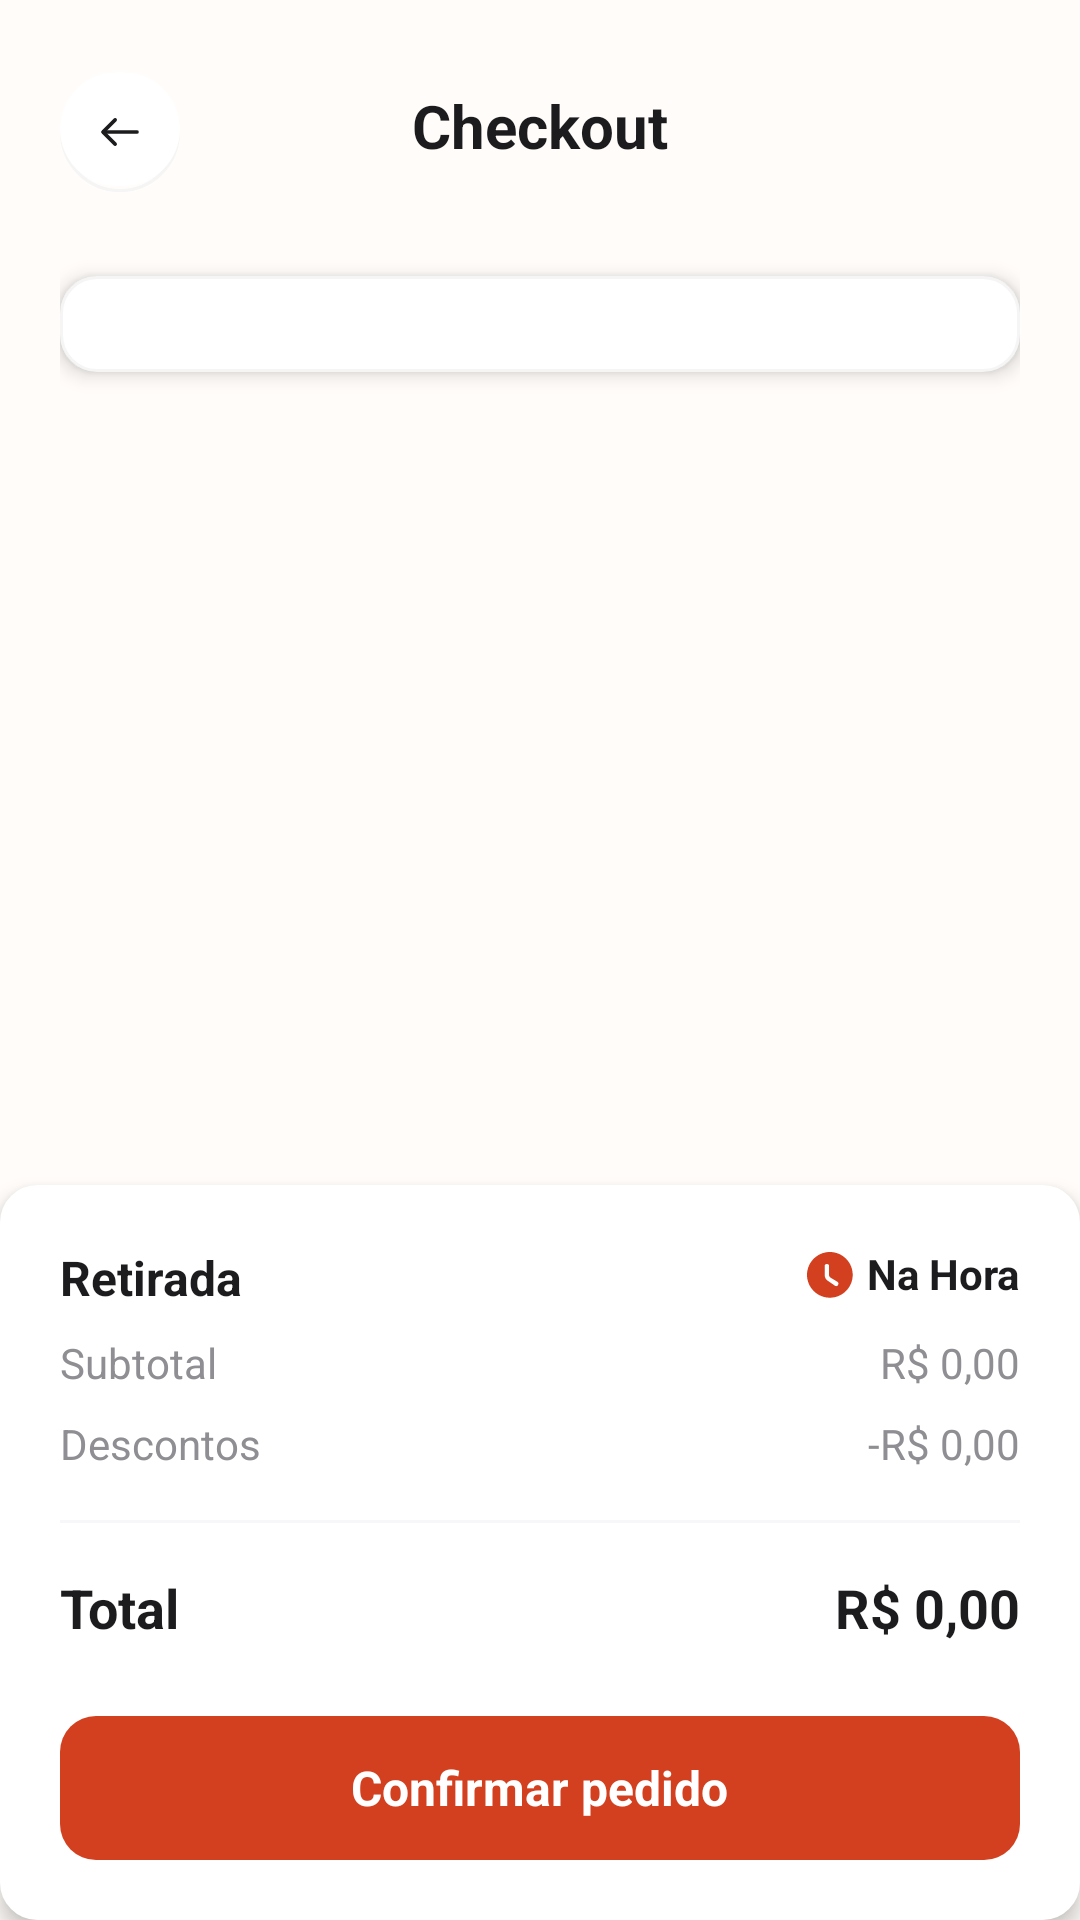

Reconstruct the res/layout file that produces this screen, plus the resources it refers to.
<!-- AndroidManifest.xml: application theme Theme.Projeto_v1 -->
<!-- res/layout/activity_pagamentos_cliente.xml -->
<?xml version="1.0" encoding="utf-8"?>
<FrameLayout xmlns:android="http://schemas.android.com/apk/res/android"
    xmlns:tools="http://schemas.android.com/tools"
    android:layout_width="match_parent"
    android:layout_height="match_parent"
    android:background="@drawable/fffcf9"
    android:focusable="true"
    tools:context=".view.PagamentosClienteActivity">

    <androidx.core.widget.NestedScrollView
        android:layout_width="match_parent"
        android:layout_height="match_parent"
        android:fillViewport="true"
        android:scrollbars="vertical">

        <LinearLayout
            android:layout_width="match_parent"
            android:layout_height="wrap_content"
            android:orientation="vertical"
            android:paddingHorizontal="20dp"
            android:paddingTop="20dp"
            android:paddingBottom="300dp">

            <RelativeLayout
                android:layout_width="match_parent"
                android:layout_height="wrap_content"
                android:layout_marginBottom="28dp">

                <ImageView
                    android:id="@+id/btn_voltar"
                    android:layout_width="40dp"
                    android:layout_height="40dp"
                    android:layout_alignParentStart="true"
                    android:layout_marginTop="4dp"
                    android:background="@drawable/shape_arredondado2"
                    android:elevation="4dp"
                    android:padding="12dp"
                    android:scaleType="fitCenter"
                    android:src="@drawable/icon_voltar" />

                <TextView
                    android:layout_width="wrap_content"
                    android:layout_height="wrap_content"
                    android:layout_centerInParent="true"
                    android:text="Checkout"
                    android:textAlignment="center"
                    android:textColor="@color/black2"
                    android:textSize="20sp"
                    android:textStyle="bold" />
            </RelativeLayout>

            <LinearLayout
                android:layout_width="match_parent"
                android:layout_height="wrap_content"
                android:background="@drawable/shape_linha2"
                android:elevation="4dp"
                android:orientation="vertical"
                android:padding="16dp">

                <androidx.recyclerview.widget.RecyclerView
                    android:id="@+id/recycler_pedidos2"
                    android:layout_width="match_parent"
                    android:layout_height="wrap_content"
                    android:nestedScrollingEnabled="false"
                    android:overScrollMode="never"
                    tools:itemCount="2"
                    tools:listitem="@layout/item_pagamentos_produto" />
            </LinearLayout>

        </LinearLayout>
    </androidx.core.widget.NestedScrollView>

    <include
        android:id="@+id/layout_resumo_total"
        layout="@layout/item_pagamentos_total"
        android:layout_width="match_parent"
        android:layout_height="wrap_content"
        android:layout_marginTop="24dp"
        android:layout_gravity="bottom"
        android:gravity="center"/>
</FrameLayout>
<!-- res/layout/item_pagamentos_produto.xml (included above) -->
<?xml version="1.0" encoding="utf-8"?>
<LinearLayout xmlns:android="http://schemas.android.com/apk/res/android"
    android:layout_width="match_parent"
    android:layout_height="wrap_content"
    android:orientation="vertical">

    <LinearLayout
        android:layout_width="match_parent"
        android:layout_height="wrap_content"
        android:orientation="horizontal"
        android:paddingTop="8dp"
        android:paddingBottom="8dp">

        <ImageView
            android:id="@+id/imageProduto3"
            android:layout_width="98dp"
            android:layout_height="98dp"
            android:contentDescription="Imagem do Produto"
            android:layout_marginEnd="12dp"
            android:scaleType="centerCrop"
            android:src="@drawable/icon_cocacola2" />

        <LinearLayout
            android:layout_width="0dp"
            android:layout_height="wrap_content"
            android:layout_weight="1"
            android:gravity="top"
            android:orientation="horizontal">

            <LinearLayout
                android:layout_width="0dp"
                android:layout_height="wrap_content"
                android:layout_weight="1"
                android:orientation="vertical">

                <TextView
                    android:id="@+id/textNome3"
                    android:layout_width="match_parent"
                    android:layout_height="wrap_content"
                    android:layout_marginEnd="20dp"
                    android:ellipsize="end"
                    android:maxLines="2"
                    android:text="Refrigerante Guaraná Tônico Massa"
                    android:textColor="@color/black2"
                    android:textSize="14sp"
                    android:textStyle="bold" />

                <TextView
                    android:id="@+id/textDescricao3"
                    android:layout_width="wrap_content"
                    android:layout_height="wrap_content"
                    android:layout_marginTop="4dp"
                    android:text="Garrafa 2L"
                    android:textColor="#808080"
                    android:textSize="12sp" />
            </LinearLayout>

            <LinearLayout
                android:layout_width="wrap_content"
                android:layout_height="wrap_content"
                android:layout_marginStart="8dp"
                android:gravity="end"
                android:orientation="vertical">

                <TextView
                    android:id="@+id/textPrecoUnitario3"
                    android:layout_width="wrap_content"
                    android:layout_height="wrap_content"
                    android:layout_marginTop="1dp"
                    android:text="R$3,03"
                    android:textColor="@color/black2"
                    android:textSize="14sp"
                    android:textStyle="bold" />

                <TextView
                    android:id="@+id/textQuantidade2"
                    android:layout_width="wrap_content"
                    android:layout_height="wrap_content"
                    android:layout_marginTop="4dp"
                    android:gravity="end"
                    android:text="x2"
                    android:textColor="@color/cinza2"
                    android:textSize="12sp" />

            </LinearLayout>
        </LinearLayout>
    </LinearLayout>

    <View
        android:layout_width="match_parent"
        android:layout_height="1dp"
        android:background="@drawable/barra_navegacao"
        android:backgroundTint="@color/cinza4"
        android:layout_marginVertical="12dp"
        android:layout_marginHorizontal="16dp" />

</LinearLayout>
<!-- res/layout/item_pagamentos_total.xml (included above) -->
<?xml version="1.0" encoding="utf-8"?>
<LinearLayout xmlns:android="http://schemas.android.com/apk/res/android"
    xmlns:app="http://schemas.android.com/apk/res-auto"
    android:layout_width="match_parent"
    android:layout_height="wrap_content"
    android:orientation="vertical"
    android:background="@drawable/shape_linha2"
    android:backgroundTint="@android:color/white"
    android:elevation="4dp"
    android:padding="20dp"
    android:layout_marginBottom="20dp">

    <LinearLayout
        android:layout_width="match_parent"
        android:layout_height="wrap_content"
        android:orientation="horizontal"
        android:layout_marginBottom="8dp">

        <TextView
            android:layout_width="0dp"
            android:layout_height="wrap_content"
            android:layout_weight="1"
            android:text="Retirada"
            android:textColor="@color/black2"
            android:textSize="16sp"
            android:textStyle="bold" />

        <LinearLayout
            android:layout_width="wrap_content"
            android:layout_height="wrap_content"
            android:gravity="center_vertical"
            android:orientation="horizontal">

            <ImageView
                android:layout_width="16dp"
                android:layout_height="16dp"
                android:layout_marginTop="1dp"
                android:src="@drawable/icon_relogio"
                android:layout_marginEnd="4dp"
                app:tint="#D34020"/>

            <TextView
                android:layout_width="wrap_content"
                android:layout_height="wrap_content"
                android:text="Na Hora"
                android:textColor="@color/black2"
                android:textSize="14sp"
                android:textStyle="bold" />
        </LinearLayout>
    </LinearLayout>

    <LinearLayout
        android:layout_width="match_parent"
        android:layout_height="wrap_content"
        android:orientation="horizontal"
        android:layout_marginBottom="8dp">

        <TextView
            android:layout_width="0dp"
            android:layout_height="wrap_content"
            android:layout_weight="1"
            android:text="Subtotal"
            android:textColor="@color/cinza2"
            android:textSize="14sp" />

        <TextView
            android:id="@+id/textSubtotalResumo"
            android:layout_width="wrap_content"
            android:layout_height="wrap_content"
            android:text="R$ 0,00"
            android:textColor="@color/cinza2"
            android:textSize="14sp" />
    </LinearLayout>

    <LinearLayout
        android:layout_width="match_parent"
        android:layout_height="wrap_content"
        android:orientation="horizontal"
        android:layout_marginBottom="16dp">

        <TextView
            android:layout_width="0dp"
            android:layout_height="wrap_content"
            android:layout_weight="1"
            android:text="Descontos"
            android:textColor="@color/cinza2"
            android:textSize="14sp" />

        <TextView
            android:id="@+id/textDescontosResumo"
            android:layout_width="wrap_content"
            android:layout_height="wrap_content"
            android:text="-R$ 0,00"
            android:textColor="@color/cinza2"
            android:textSize="14sp" />
    </LinearLayout>

    <View
        android:layout_width="match_parent"
        android:layout_height="1dp"
        android:background="@color/cinza4"
        android:alpha="0.5"
        android:layout_marginBottom="16dp"/>

    <LinearLayout
        android:layout_width="match_parent"
        android:layout_height="wrap_content"
        android:orientation="horizontal">

        <TextView
            android:layout_width="0dp"
            android:layout_height="wrap_content"
            android:layout_weight="1"
            android:text="Total"
            android:textColor="@color/black2"
            android:textSize="18sp"
            android:textStyle="bold" />

        <TextView
            android:id="@+id/textTotalFinal"
            android:layout_width="wrap_content"
            android:layout_height="wrap_content"
            android:text="R$ 0,00"
            android:textColor="@color/black2"
            android:textSize="18sp"
            android:textStyle="bold" />
    </LinearLayout>

    <LinearLayout
        android:id="@+id/btnContinuarPedido"
        android:layout_width="match_parent"
        android:layout_height="48dp"
        android:orientation="horizontal"
        android:gravity="center"
        android:clickable="true"
        android:focusable="true"
        android:background="@drawable/shape_arredondado"
        android:backgroundTint="#D34020"
        android:layout_marginTop="24dp">

        <TextView
            android:layout_width="wrap_content"
            android:layout_height="wrap_content"
            android:text="Confirmar pedido"
            android:textColor="@android:color/white"
            android:textSize="16sp"
            android:textStyle="bold"
            android:textAllCaps="false"/>
    </LinearLayout>

</LinearLayout>
<!-- resources referenced by this layout -->
<resources>
  <color name="black2">#1C1C1E</color>
  <color name="cinza2">#8E8E93</color>
  <color name="cinza4">#EFEFF6</color>
  <!-- drawable barra_navegacao (drawable) -->
  <?xml version="1.0" encoding="utf-8"?>
  <shape xmlns:android="http://schemas.android.com/apk/res/android"
      android:shape="rectangle">
  
      
      <size android:height="1dp" /> 
      <solid android:color="@color/laranja" /> 
  
  </shape>
  <!-- drawable icon_voltar (drawable) -->
  <vector xmlns:android="http://schemas.android.com/apk/res/android"
      android:width="20dp"
      android:height="20dp"
      android:viewportWidth="20"
      android:viewportHeight="20">
    <path
        android:pathData="M7.975,4.942L2.916,10L7.975,15.058"
        android:strokeLineJoin="round"
        android:strokeWidth="1.5"
        android:fillColor="#00000000"
        android:strokeColor="#1C1C1E"
        android:strokeLineCap="round"/>
    <path
        android:pathData="M17.083,10H3.058"
        android:strokeLineJoin="round"
        android:strokeWidth="1.5"
        android:fillColor="#00000000"
        android:strokeColor="#1C1C1E"
        android:strokeLineCap="round"/>
  </vector>
  <!-- drawable shape_arredondado (drawable) -->
  <?xml version="1.0" encoding="utf-8"?>
  <shape xmlns:android="http://schemas.android.com/apk/res/android"
      android:shape="rectangle">
  
  
      <solid android:color="@color/laranja" />
  
      <corners android:radius="12dp" />
  
  </shape>
  <!-- drawable shape_arredondado2 (drawable) -->
  <layer-list xmlns:android="http://schemas.android.com/apk/res/android">
      <item>
          <shape android:shape="rectangle">
              <stroke
                  android:width="1dp"
                  android:color="@color/white3"
                  android:alpha="0.5"/>
              <corners android:radius="120dp" />
          </shape>
      </item>
  
      <item android:bottom="2dp">
          <shape android:shape="rectangle">
              <solid android:color="@color/white" />
              <corners android:radius="120dp" />
          </shape>
      </item>
  </layer-list>
  
  
  
  
  
  
  
  
  
  
  <!-- drawable shape_linha2 (drawable) -->
  <?xml version="1.0" encoding="utf-8"?>
  <shape xmlns:android="http://schemas.android.com/apk/res/android">
      <stroke
          android:width="1dp"
          android:color="@color/white3"
          android:alpha="0.5"/>
      <corners android:radius="12dp"/>
  
      <solid android:color="@color/white" />
  
      <padding
          android:left="12dp"
          android:top="6dp"
          android:right="12dp"
          android:bottom="6dp"/>
  
      <shape xmlns:android="http://schemas.android.com/apk/res/android">
          <solid android:color="@android:color/white"/>
          <corners android:radius="12dp"/>
      </shape>
  </shape>
  <style name="Theme.Projeto_v1" parent="Theme.MaterialComponents.DayNight.NoActionBar">
          
          <item name="colorPrimary">@color/purple_500</item>
          <item name="colorPrimaryVariant">@color/purple_700</item>
          <item name="colorOnPrimary">@color/white</item>
          
          <item name="colorSecondary">@color/teal_200</item>
          <item name="colorSecondaryVariant">@color/teal_700</item>
          <item name="colorOnSecondary">@color/black</item>
          
          <item name="android:statusBarColor">?attr/colorPrimaryVariant</item>
          
      </style>
  <color name="laranja">#D84A2A</color>
  <color name="white3">#F5F5F5</color>
  <color name="white">#FFFFFFFF</color>
  <color name="purple_500">#FF6200EE</color>
  <color name="purple_700">#FF3700B3</color>
  <color name="teal_200">#FF03DAC5</color>
  <color name="teal_700">#FF018786</color>
  <color name="black">#000000</color>
</resources>
